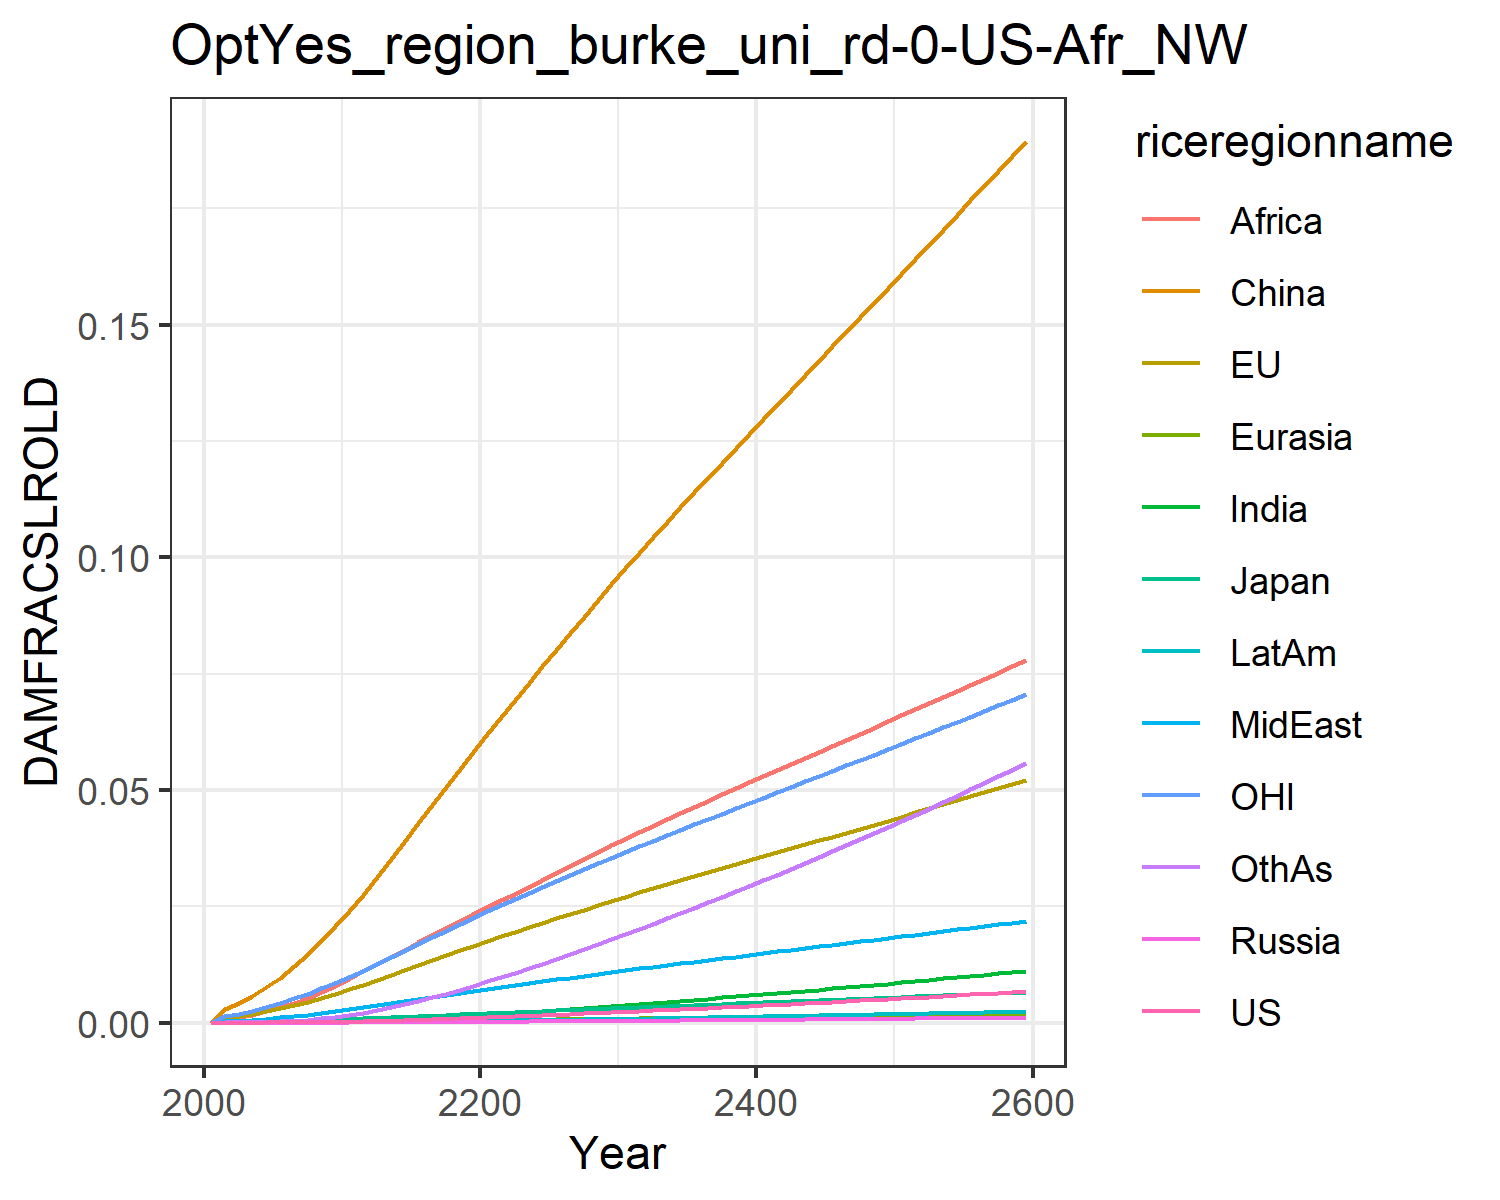

The file beside this chart, header and first rows:
0.0, 0.0, 0.0, 0.0, 0.0, 0.0, 0.0, 0.0, 0.0, 0.0, 0.0, 0.0
7.568837115610997e-6, 0.0011, 0.0001307, 1.2562195666911276e-6, 2.7019116353731195e-5, 0.002852, 7.549228965252303e-6, 0.0003362, 0.0008541, 2.0997906191848384e-6, 0.0015, 3.669270656486269e-5
1.1375603417563174e-5, 0.001383, 0.0001608, 1.9015937535500611e-6, 3.4623271614204995e-5, 0.004144, 1.2472815699360596e-5, 0.000453, 0.001189, 3.3097146257702535e-6, 0.001912, 5.815025987695344e-5
1.9434318478449065e-5, 0.001858, 0.0002129, 3.2055608178738453e-6, 4.7703294523075884e-5, 0.005719, 2.2490801710115436e-5, 0.0006363, 0.001736, 5.818902429030941e-6, 0.002579, 0.0001056
3.131072385131526e-5, 0.002412, 0.000272, 5.096007402490709e-6, 6.322325432327651e-5, 0.007567, 3.790395605151936e-5, 0.0008577, 0.002426, 9.60351456111683e-6, 0.003355, 0.0001796
4.810416402673345e-5, 0.003045, 0.0003364, 7.747120762300403e-6, 8.133695617273078e-5, 0.009694, 6.052150847597939e-5, 0.001119, 0.003273, 1.5032868547482106e-5, 0.004234, 0.0002892
7.08028293891233e-5, 0.00375, 0.0004111, 1.1325407390916824e-5, 0.0001019, 0.01208, 9.184615923165618e-5, 0.001413, 0.004249, 2.2443178897108687e-5, 0.005203, 0.000442
0.0001003, 0.004521, 0.0004954, 1.5972808441461892e-5, 0.0001249, 0.01475, 0.0001335, 0.001742, 0.005345, 3.221145139057969e-5, 0.006256, 0.0006469
0.0001377, 0.005354, 0.0005867, 2.1784511004097076e-5, 0.0001501, 0.01765, 0.0001874, 0.002108, 0.006586, 4.467286391015349e-5, 0.007389, 0.0009134
0.0001834, 0.006237, 0.0006838, 2.8815470928060427e-5, 0.0001772, 0.02075, 0.0002545, 0.002508, 0.007965, 6.0049039009355635e-5, 0.008588, 0.001248
0.0002378, 0.007161, 0.0007855, 3.7071756545520456e-5, 0.0002058, 0.02402, 0.0003357, 0.002938, 0.00947, 7.846001102235992e-5, 0.009838, 0.001656
0.0003007, 0.008142, 0.0008957, 4.684191612528465e-5, 0.0002365, 0.02752, 0.000431, 0.003375, 0.01101, 9.994332003838052e-5, 0.01117, 0.002134
0.0003712, 0.009175, 0.001014, 5.8229504977340516e-5, 0.0002692, 0.03128, 0.0005401, 0.003806, 0.01254, 0.0001243, 0.01257, 0.002679
0.0004505, 0.01024, 0.001139, 7.104842492405861e-5, 0.0003032, 0.03507, 0.0006622, 0.004252, 0.0141, 0.0001517, 0.01402, 0.003284
0.0005362, 0.01131, 0.001264, 8.501758713343276e-5, 0.0003376, 0.03893, 0.0007961, 0.004698, 0.01567, 0.0001815, 0.01547, 0.00395
0.0006278, 0.01238, 0.00139, 0.0001, 0.0003723, 0.04282, 0.0009407, 0.00514, 0.01725, 0.0002134, 0.01691, 0.004671
0.0007245, 0.01344, 0.001517, 0.000116, 0.0004069, 0.04671, 0.001094, 0.005579, 0.01882, 0.0002472, 0.01834, 0.005439
0.0008257, 0.01449, 0.001643, 0.0001328, 0.0004413, 0.05059, 0.001256, 0.00601, 0.02037, 0.0002826, 0.01976, 0.006248
0.0009306, 0.01553, 0.001768, 0.0001502, 0.0004755, 0.05442, 0.001424, 0.006434, 0.02189, 0.0003193, 0.02116, 0.007089
0.001039, 0.01655, 0.001892, 0.0001683, 0.0005091, 0.05821, 0.001597, 0.00685, 0.02338, 0.0003571, 0.02254, 0.007957
0.001149, 0.01755, 0.002015, 0.0001868, 0.0005423, 0.06194, 0.001775, 0.007256, 0.02483, 0.0003957, 0.0239, 0.008847
0.001262, 0.01855, 0.002137, 0.0002057, 0.0005753, 0.06565, 0.001959, 0.007663, 0.02629, 0.0004356, 0.02524, 0.009768
0.001377, 0.01953, 0.002258, 0.0002249, 0.0006081, 0.06934, 0.00215, 0.008076, 0.02775, 0.0004768, 0.02657, 0.01072
0.001493, 0.0205, 0.002379, 0.0002445, 0.0006406, 0.07299, 0.002345, 0.008485, 0.02926, 0.000519, 0.02787, 0.0117
0.001611, 0.02146, 0.002499, 0.0002644, 0.0006728, 0.0766, 0.002545, 0.008891, 0.03076, 0.000562, 0.02917, 0.0127
0.001731, 0.02241, 0.002618, 0.0002846, 0.0007046, 0.08018, 0.002748, 0.009294, 0.03225, 0.0006057, 0.03045, 0.01372
0.001853, 0.02336, 0.002737, 0.0003051, 0.0007362, 0.08373, 0.002955, 0.009693, 0.03373, 0.0006503, 0.03171, 0.01476
0.001977, 0.02429, 0.002855, 0.000326, 0.0007675, 0.08725, 0.003166, 0.01009, 0.0352, 0.0006956, 0.03297, 0.01582
0.002102, 0.02523, 0.002974, 0.0003472, 0.0007985, 0.09074, 0.00338, 0.01048, 0.03666, 0.0007416, 0.03423, 0.01689
0.002229, 0.02615, 0.003092, 0.0003687, 0.0008294, 0.09421, 0.003597, 0.01087, 0.0381, 0.0007883, 0.03547, 0.01797
0.002358, 0.02707, 0.00321, 0.0003905, 0.0008601, 0.09767, 0.003817, 0.01126, 0.03954, 0.0008357, 0.03671, 0.01907
0.002488, 0.02798, 0.003326, 0.0004124, 0.0008901, 0.101, 0.004038, 0.01164, 0.04095, 0.0008833, 0.03793, 0.02018
0.002619, 0.02886, 0.00344, 0.0004344, 0.0009196, 0.1043, 0.00426, 0.01202, 0.04233, 0.000931, 0.03911, 0.02129
0.00275, 0.02973, 0.003553, 0.0004565, 0.0009486, 0.1076, 0.004484, 0.01239, 0.04369, 0.0009791, 0.04029, 0.02242
0.002883, 0.0306, 0.003666, 0.0004789, 0.0009775, 0.1108, 0.004711, 0.01276, 0.04504, 0.001028, 0.04145, 0.02355
0.003018, 0.03146, 0.003779, 0.0005016, 0.001006, 0.114, 0.00494, 0.01312, 0.04639, 0.001077, 0.04262, 0.02469
0.003154, 0.03232, 0.003892, 0.0005245, 0.001035, 0.1171, 0.005171, 0.01349, 0.04772, 0.001127, 0.04377, 0.02585
0.003292, 0.03318, 0.004005, 0.0005477, 0.001063, 0.1203, 0.005405, 0.01385, 0.04905, 0.001177, 0.04493, 0.02702
0.003431, 0.03403, 0.004118, 0.0005712, 0.001092, 0.1235, 0.005641, 0.01421, 0.05037, 0.001228, 0.04608, 0.0282
0.003573, 0.03488, 0.004232, 0.0005949, 0.00112, 0.1266, 0.00588, 0.01458, 0.05168, 0.001279, 0.04723, 0.02939
0.003715, 0.03574, 0.004345, 0.0006189, 0.001148, 0.1297, 0.006121, 0.01494, 0.053, 0.001331, 0.04838, 0.0306
0.00386, 0.03659, 0.004459, 0.0006431, 0.001176, 0.1329, 0.006365, 0.0153, 0.0543, 0.001383, 0.04953, 0.03182
0.004006, 0.03744, 0.004573, 0.0006676, 0.001204, 0.136, 0.006611, 0.01566, 0.05561, 0.001437, 0.05068, 0.03305
0.004153, 0.0383, 0.004688, 0.0006924, 0.001232, 0.1391, 0.00686, 0.01602, 0.05692, 0.00149, 0.05183, 0.03429
0.004303, 0.03915, 0.004803, 0.0007175, 0.001261, 0.1422, 0.007112, 0.01638, 0.05822, 0.001544, 0.05298, 0.03554
0.004453, 0.04001, 0.004918, 0.0007428, 0.001289, 0.1454, 0.007366, 0.01674, 0.05952, 0.001599, 0.05414, 0.03681
0.004606, 0.04086, 0.005034, 0.0007684, 0.001317, 0.1485, 0.007622, 0.01711, 0.06082, 0.001654, 0.05529, 0.03809
0.00476, 0.04172, 0.00515, 0.0007943, 0.001345, 0.1516, 0.007882, 0.01747, 0.06213, 0.00171, 0.05645, 0.03938
0.004916, 0.04258, 0.005266, 0.0008204, 0.001373, 0.1547, 0.008143, 0.01783, 0.06343, 0.001767, 0.05761, 0.04069
0.005073, 0.04344, 0.005384, 0.0008468, 0.001401, 0.1578, 0.008407, 0.0182, 0.06473, 0.001824, 0.05877, 0.042
0.005232, 0.0443, 0.005501, 0.0008734, 0.00143, 0.161, 0.008674, 0.01856, 0.06604, 0.001881, 0.05993, 0.04333
0.005393, 0.04517, 0.005619, 0.0009004, 0.001458, 0.1641, 0.008943, 0.01892, 0.06734, 0.00194, 0.0611, 0.04467
0.005555, 0.04604, 0.005738, 0.0009275, 0.001486, 0.1673, 0.009215, 0.01929, 0.06865, 0.001998, 0.06227, 0.04603
0.005719, 0.04691, 0.005857, 0.000955, 0.001515, 0.1704, 0.009489, 0.01966, 0.06996, 0.002058, 0.06344, 0.04739
0.005884, 0.04778, 0.005977, 0.0009827, 0.001543, 0.1736, 0.009766, 0.02003, 0.07128, 0.002117, 0.06462, 0.04877
0.006051, 0.04866, 0.006098, 0.001011, 0.001572, 0.1767, 0.01005, 0.02039, 0.0726, 0.002178, 0.0658, 0.05016
0.00622, 0.04953, 0.006219, 0.001039, 0.001601, 0.1799, 0.01033, 0.02077, 0.07392, 0.002239, 0.06699, 0.05156
0.00639, 0.05041, 0.00634, 0.001067, 0.001629, 0.1831, 0.01061, 0.02114, 0.07524, 0.0023, 0.06818, 0.05297
0.006562, 0.0513, 0.006463, 0.001096, 0.001658, 0.1863, 0.0109, 0.02151, 0.07657, 0.002362, 0.06937, 0.0544
0.006735, 0.05219, 0.006585, 0.001125, 0.001687, 0.1895, 0.01119, 0.02188, 0.0779, 0.002425, 0.07057, 0.05584
